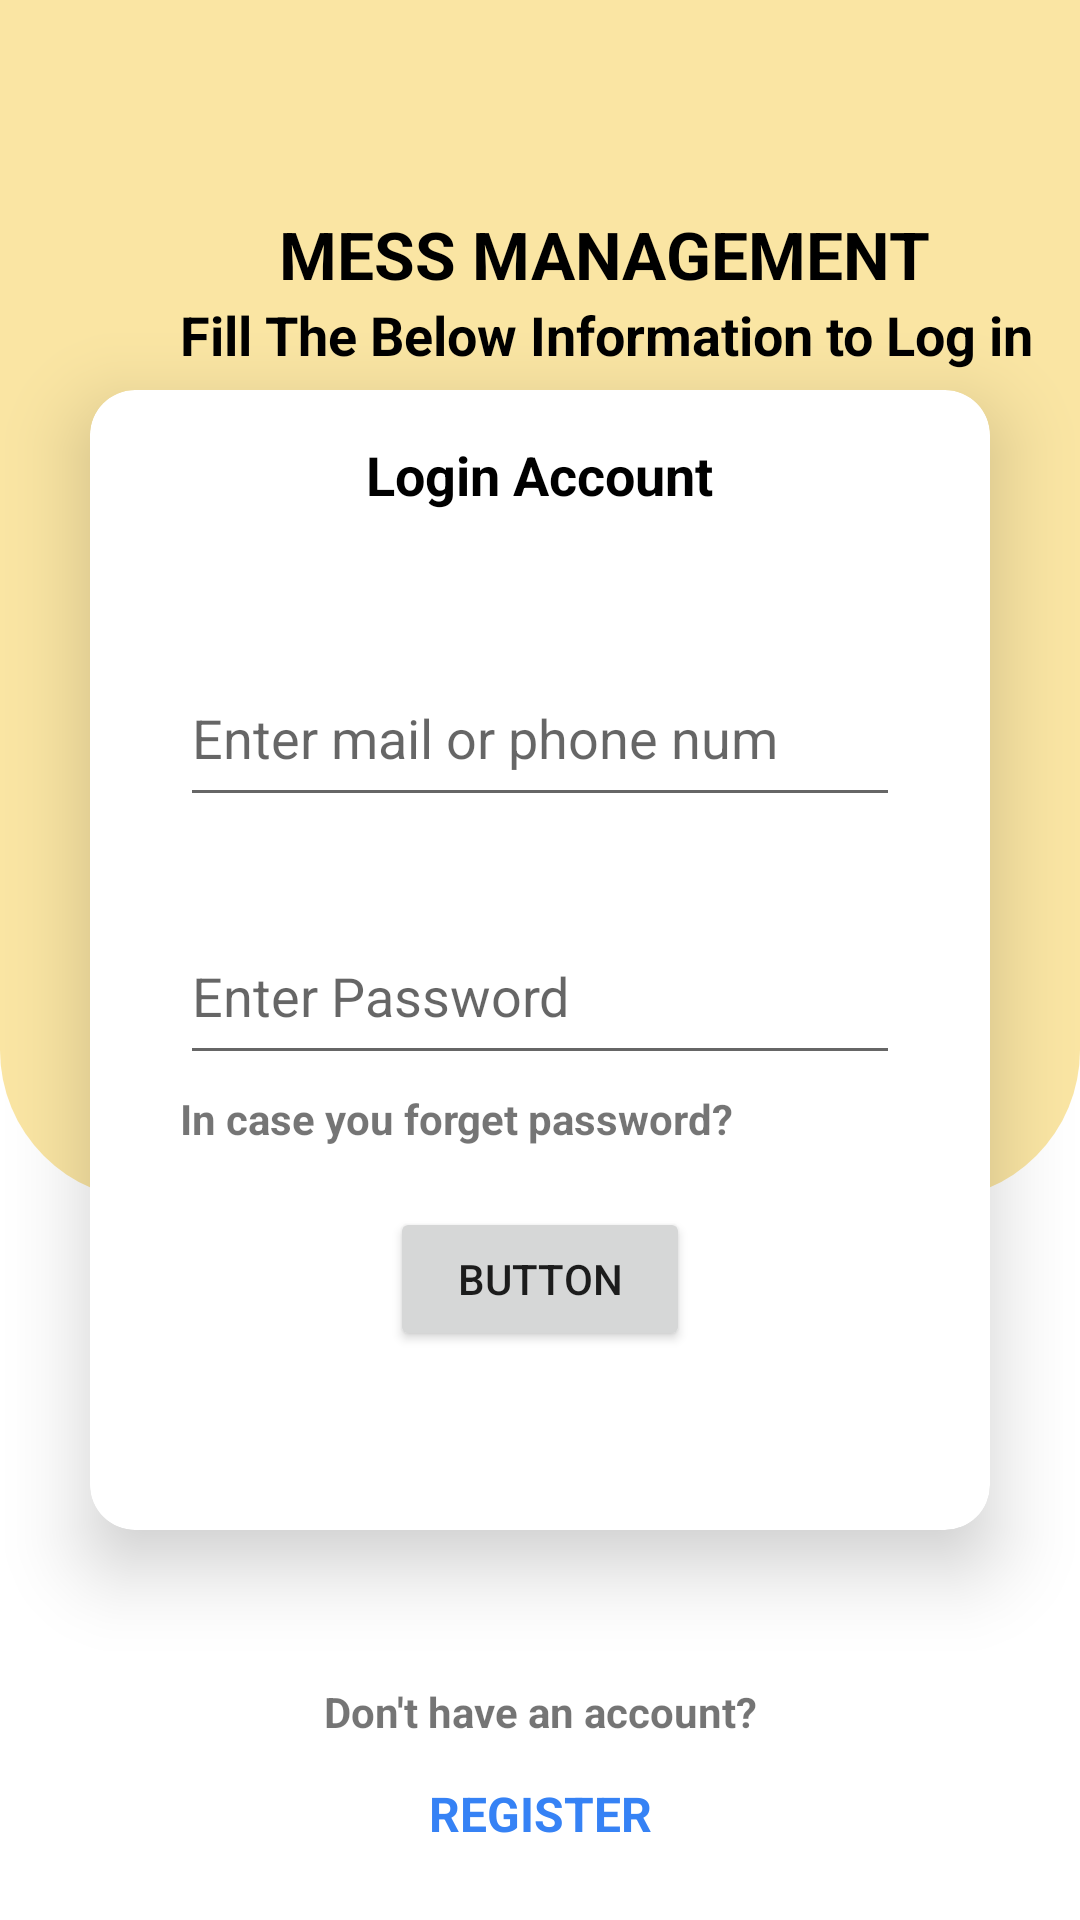

Android layout source for this screen:
<!-- AndroidManifest.xml: application theme Theme.MessManagementSystem -->
<!-- res/layout/login_mms.xml -->
<?xml version="1.0" encoding="utf-8"?>
<androidx.constraintlayout.widget.ConstraintLayout
    xmlns:android="http://schemas.android.com/apk/res/android"
    xmlns:app="http://schemas.android.com/apk/res-auto"
    xmlns:tools="http://schemas.android.com/tools"
    android:layout_width="match_parent"
    android:layout_height="match_parent"
    tools:context=".MainActivity">

    <androidx.cardview.widget.CardView


        android:layout_width="match_parent"
        android:layout_height="380dp"
        app:cardCornerRadius="15dp"
        app:cardElevation="15dp"
        app:layout_constraintBottom_toBottomOf="parent"
        app:layout_constraintEnd_toEndOf="parent"
        app:layout_constraintStart_toStartOf="parent"
        app:layout_constraintTop_toTopOf="parent"
        android:layout_marginStart="30dp"
        android:layout_marginEnd="30dp">

        <LinearLayout
            android:layout_width="match_parent"
            android:layout_height="match_parent"
            android:orientation="vertical"
            >


            <TextView
                android:layout_margin="16dp"
                android:layout_width="wrap_content"
                android:layout_height="wrap_content"
                android:text="Login Account"
                android:textSize="18sp"
                android:textColor="@color/black"
                android:textStyle="bold"
                android:layout_gravity="center_horizontal"/>

            <EditText
                android:layout_width="match_parent"
                android:layout_height="?attr/actionBarSize"
                android:layout_gravity="center_horizontal"
                android:layout_margin="30dp"
                android:hint="Enter mail or phone num" />

            <EditText
                android:layout_width="match_parent"
                android:layout_height="?attr/actionBarSize"
                android:layout_gravity="center_horizontal"
                android:layout_marginLeft="30dp"
                android:layout_marginRight="30dp"
                android:hint="Enter Password" />

            <TextView
                android:layout_width="wrap_content"
                android:layout_height="wrap_content"
                android:text="In case you forget password?"
                android:layout_marginTop="5dp"
                android:layout_marginStart="30dp"
                android:textStyle="bold"
                />

            <Button
                android:layout_marginStart="100dp"
                android:layout_marginEnd="100dp"
                android:layout_marginTop="20dp"
                android:id="@+id/button"
                android:layout_width="match_parent"
                android:layout_height="wrap_content"
                android:text="Button" />



        </LinearLayout>



    </androidx.cardview.widget.CardView>

    <LinearLayout

        android:layout_width="match_parent"
        android:layout_height="400dp"
        android:background="@drawable/card_1"
        android:orientation="vertical"
        app:layout_constraintEnd_toEndOf="parent"
        app:layout_constraintStart_toStartOf="parent"
        app:layout_constraintTop_toTopOf="parent">

        <TextView
            android:layout_width="wrap_content"
            android:layout_height="wrap_content"
            android:layout_marginStart="93dp"
            android:layout_marginTop="70dp"
            android:text="MESS MANAGEMENT"
            android:textColor="@color/black"
            android:textSize="22sp"
            android:textStyle="bold" />

        <TextView
            android:layout_width="wrap_content"
            android:layout_height="wrap_content"
            android:layout_marginStart="60dp"
            android:text="Fill The Below Information to Log in"
            android:textColor="@color/black"
            android:textSize="18sp"
            android:textStyle="bold" />


    </LinearLayout>

    <TextView
        android:id="@+id/textView"
        android:layout_width="wrap_content"
        android:layout_height="wrap_content"
        android:layout_marginBottom="60dp"
        android:text="Don't have an account?"
        android:textSize="14sp"
        android:textStyle="bold"
        app:layout_constraintBottom_toBottomOf="parent"
        app:layout_constraintEnd_toEndOf="parent"
        app:layout_constraintStart_toStartOf="parent" />

    <TextView
        android:id="@+id/textView2"
        android:layout_width="wrap_content"
        android:layout_height="wrap_content"
        android:layout_marginTop="24dp"
        android:layout_marginBottom="35dp"
        android:text="REGISTER"
        android:textSize="16sp"
        android:textStyle="bold"
        android:textColor="#3682F5"
        app:layout_constraintBottom_toBottomOf="parent"
        app:layout_constraintEnd_toEndOf="parent"
        app:layout_constraintStart_toStartOf="parent"
        app:layout_constraintTop_toBottomOf="@+id/textView" />





</androidx.constraintlayout.widget.ConstraintLayout>
<!-- resources referenced by this layout -->
<resources>
  <!-- drawable card_1 (drawable) -->
  <?xml version="1.0" encoding="utf-8"?>
  <shape xmlns:android="http://schemas.android.com/apk/res/android">
      android:shape="rectangle">
  
      <solid android:color="#fae5a3"/>
      <corners android:bottomLeftRadius="50dp"
          android:bottomRightRadius="50dp"/>
  
  </shape>
  <style name="Theme.MessManagementSystem" parent="Theme.MaterialComponents.DayNight.DarkActionBar">
          
          <item name="colorPrimary">@color/purple_500</item>
          <item name="colorPrimaryVariant">@color/purple_700</item>
          <item name="colorOnPrimary">@color/white</item>
          
          <item name="colorSecondary">@color/teal_200</item>
          <item name="colorSecondaryVariant">@color/teal_700</item>
          <item name="colorOnSecondary">@color/black</item>
          
          <item name="android:statusBarColor" tools:targetApi="l">?attr/colorPrimaryVariant</item>
          
      </style>
  <!-- not gathered from this repository: default colours our renderer supplied (Android Studio template values) -->
  <color name="purple_500">#FF6200EE</color>
  <color name="purple_700">#FF3700B3</color>
  <color name="teal_200">#FF03DAC5</color>
  <color name="teal_700">#FF018786</color>
  <color name="black">#FF000000</color>
  <color name="white">#FFFFFFFF</color>
</resources>
